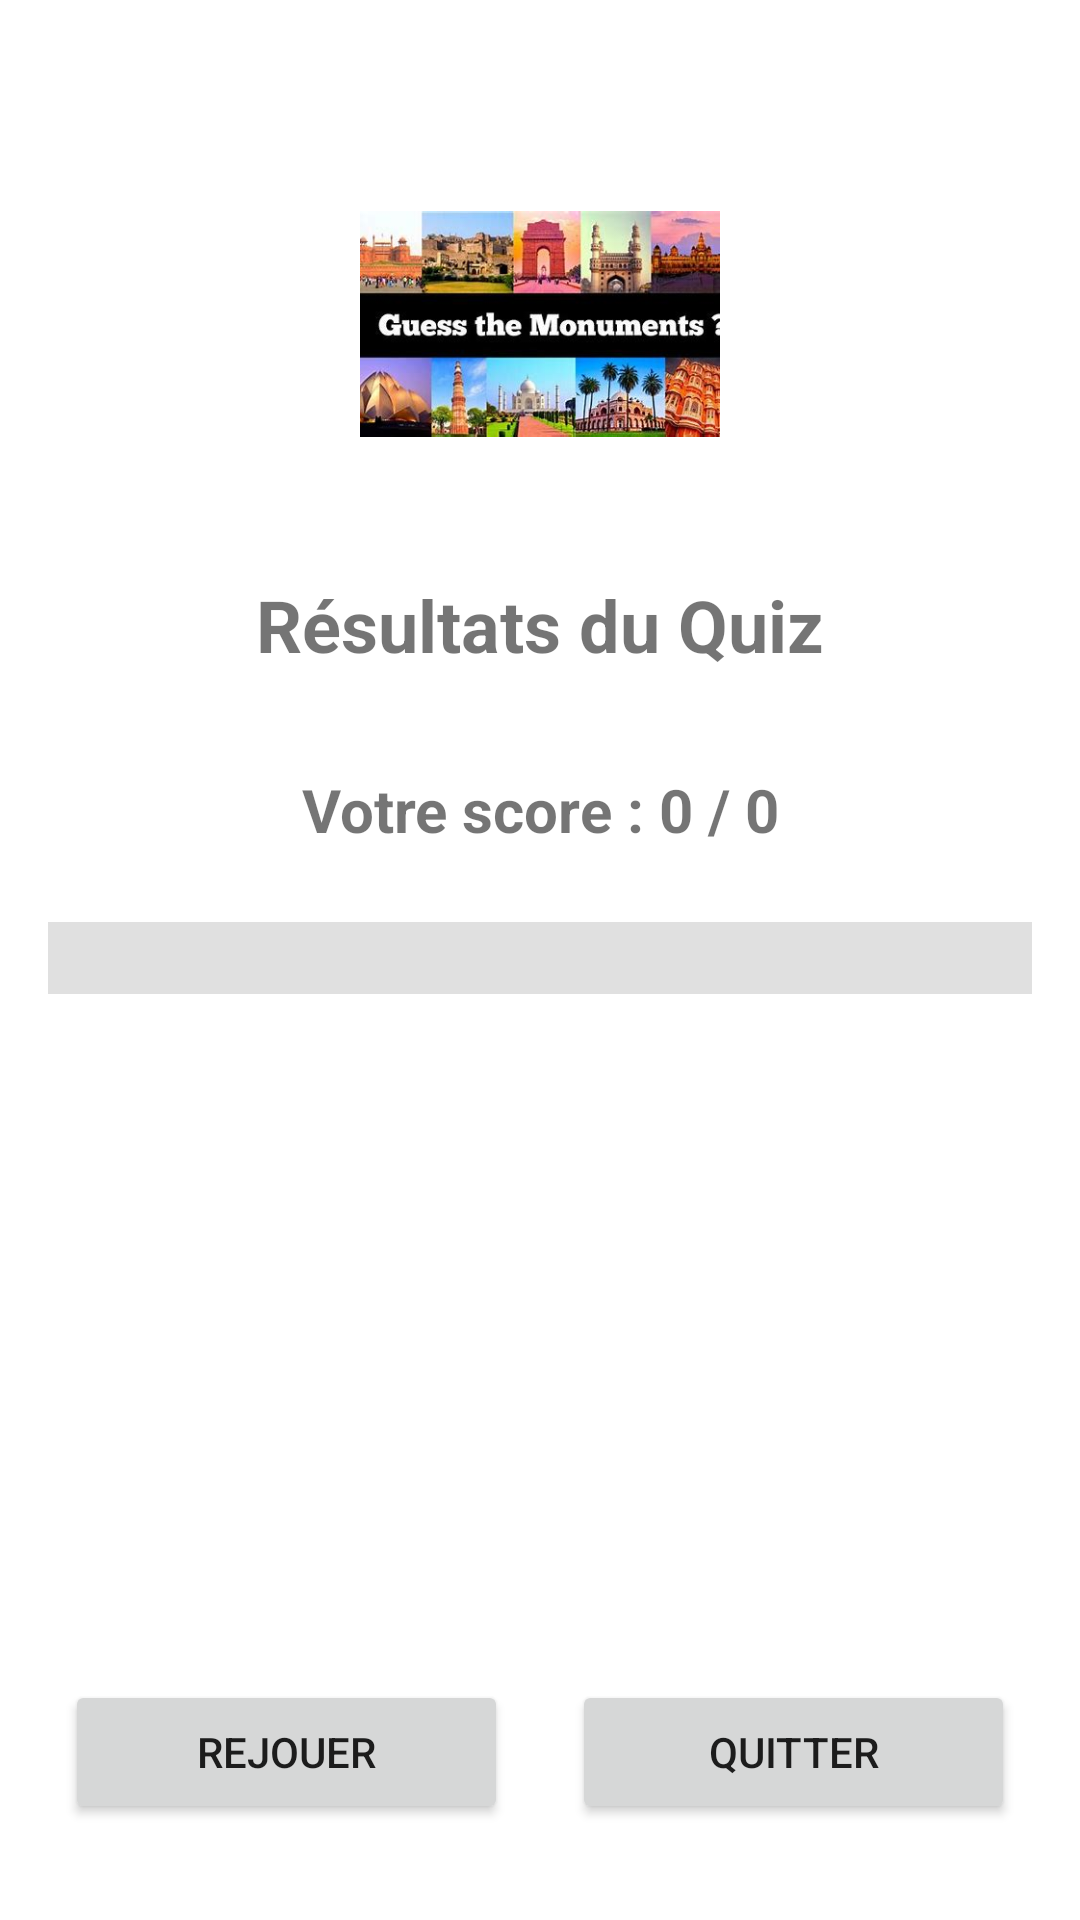

Layout XML and referenced resources for this Android screen:
<!-- AndroidManifest.xml: application theme Theme.Lahjaily_MonumentQuiz -->
<!-- res/layout/activity_result.xml -->
<?xml version="1.0" encoding="utf-8"?>
<androidx.constraintlayout.widget.ConstraintLayout xmlns:android="http://schemas.android.com/apk/res/android"
    xmlns:app="http://schemas.android.com/apk/res-auto"
    xmlns:tools="http://schemas.android.com/tools"
    android:layout_width="match_parent"
    android:layout_height="match_parent"
    tools:context=".activity.ResultActivity"
    android:padding="16dp">

    
    <ImageView
        android:id="@+id/appLogo"
        android:layout_width="120dp"
        android:layout_height="120dp"
        android:layout_marginTop="32dp"
        android:src="@drawable/img"
        android:contentDescription="@string/monument_quiz_logo"
        app:layout_constraintTop_toTopOf="parent"
        app:layout_constraintStart_toStartOf="parent"
        app:layout_constraintEnd_toEndOf="parent" />

    
    <TextView
        android:id="@+id/titleText"
        android:layout_width="wrap_content"
        android:layout_height="wrap_content"
        android:text="Résultats du Quiz"
        android:textSize="24sp"
        android:textStyle="bold"
        android:layout_marginTop="24dp"
        app:layout_constraintTop_toBottomOf="@id/appLogo"
        app:layout_constraintStart_toStartOf="parent"
        app:layout_constraintEnd_toEndOf="parent" />

    
    <TextView
        android:id="@+id/resultText"
        android:layout_width="wrap_content"
        android:layout_height="wrap_content"
        android:text="Votre score : 0 / 0"
        android:textSize="20sp"
        android:textStyle="bold"
        android:layout_marginTop="32dp"
        app:layout_constraintTop_toBottomOf="@id/titleText"
        app:layout_constraintStart_toStartOf="parent"
        app:layout_constraintEnd_toEndOf="parent" />

    
    <FrameLayout
        android:id="@+id/scoreBarContainer"
        android:layout_width="match_parent"
        android:layout_height="24dp"
        android:layout_marginTop="24dp"
        android:background="#E0E0E0"
        app:layout_constraintTop_toBottomOf="@id/resultText"
        app:layout_constraintStart_toStartOf="parent"
        app:layout_constraintEnd_toEndOf="parent">

        
        <View
            android:layout_width="0dp"
            android:layout_height="match_parent"
            android:id="@+id/scoreBar"
            android:background="#4CAF50"
            />
    </FrameLayout>

    
    <Button
        android:id="@+id/replayButton"
        android:layout_width="0dp"
        android:layout_height="wrap_content"
        android:text="Rejouer"
        android:layout_marginEnd="8dp"
        android:layout_marginBottom="16dp"
        app:layout_constraintBottom_toBottomOf="parent"
        app:layout_constraintStart_toStartOf="parent"
        app:layout_constraintEnd_toStartOf="@id/quitButton"
        app:layout_constraintWidth_percent="0.45" />

    
    <Button
        android:id="@+id/quitButton"
        android:layout_width="0dp"
        android:layout_height="wrap_content"
        android:text="Quitter"
        android:layout_marginStart="8dp"
        android:layout_marginBottom="16dp"
        app:layout_constraintBottom_toBottomOf="parent"
        app:layout_constraintStart_toEndOf="@id/replayButton"
        app:layout_constraintEnd_toEndOf="parent"
        app:layout_constraintWidth_percent="0.45" />

</androidx.constraintlayout.widget.ConstraintLayout>
<!-- resources referenced by this layout -->
<resources>
  <!-- drawable img: jpeg bitmap (drawable, 26264 bytes) -->
  <string name="monument_quiz_logo">Monument Quiz Logo</string>
  <style name="Theme.Lahjaily_MonumentQuiz" parent="Theme.MaterialComponents.DayNight.DarkActionBar">
          
          <item name="colorPrimary">@color/purple_500</item>
          <item name="colorPrimaryVariant">@color/purple_700</item>
          <item name="colorOnPrimary">@color/white</item>
          <item name="colorSecondary">@color/teal_200</item>
          <item name="colorSecondaryVariant">@color/teal_700</item>
          <item name="colorOnSecondary">@color/black</item>
          <item name="windowActionBar">false</item>
          <item name="windowNoTitle">true</item>
      </style>
  <color name="purple_500">#673AB7</color>
  <color name="purple_700">#582AB7</color>
  <color name="white">#FFFFFF</color>
  <color name="teal_200">#03DAC5</color>
  <color name="teal_700">#018786</color>
  <color name="black">#000000</color>
</resources>
